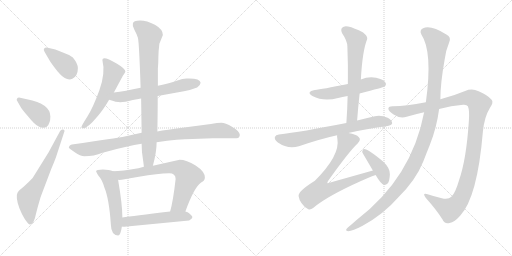
t = 0.00 s
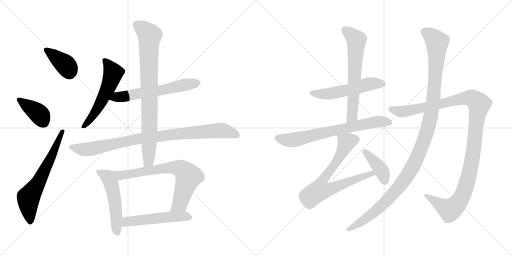
t = 2.74 s
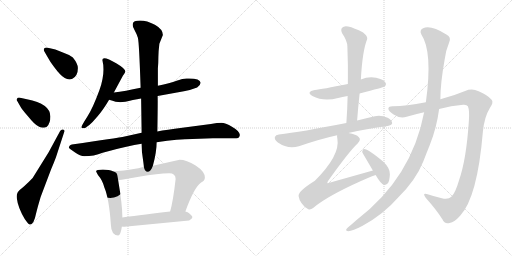
t = 5.48 s
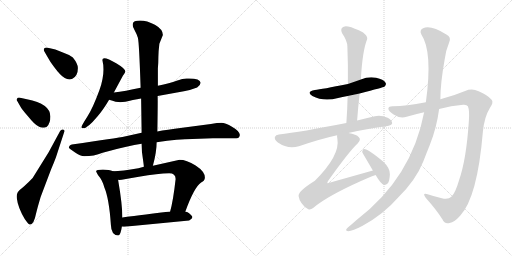
t = 8.22 s
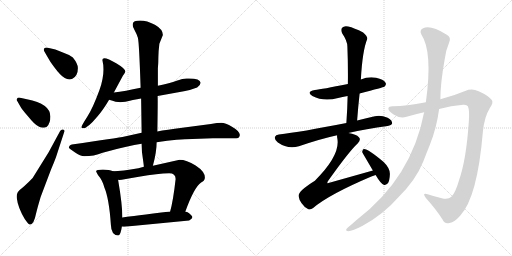
t = 10.96 s
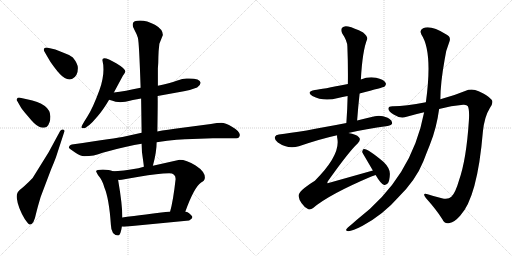
t = 13.70 s

The animated SVG that drew these frames (rendered in a browser with its animation timeline set to each time). Animation: 17 CSS @keyframes rules; one cycle of 13.70 s.

<svg version="1.1" viewBox="0 0 2048 1024" xmlns="http://www.w3.org/2000/svg">
  <g stroke="lightgray" stroke-dasharray="1,1" stroke-width="1" transform="scale(4, 4)">
    <line x1="0" y1="0" x2="256" y2="256"></line>
    <line x1="256" y1="0" x2="0" y2="256"></line>
    <line x1="128" y1="0" x2="128" y2="256"></line>
    <line x1="0" y1="128" x2="256" y2="128"></line>
    <line x1="256" y1="0" x2="512" y2="256"></line>
    <line x1="512" y1="0" x2="256" y2="256"></line>
    <line x1="384" y1="0" x2="384" y2="256"></line>
    <line x1="256" y1="128" x2="512" y2="128"></line>
  </g>
<g transform="scale(1, -1) translate(0, -850)">
   <style type="text/css">
    @keyframes keyframes0 {
      from {
       stroke: black;
       stroke-dashoffset: 388;
       stroke-width: 128;
       }
       56% {
       animation-timing-function: step-end;
       stroke: black;
       stroke-dashoffset: 0;
       stroke-width: 128;
       }
       to {
       stroke: black;
       stroke-width: 1024;
       }
       }
       #make-me-a-hanzi-animation-0 {
         animation: keyframes0 0.565755s both;
         animation-delay: 0.000000s;
         animation-timing-function: linear;
       }
    @keyframes keyframes1 {
      from {
       stroke: black;
       stroke-dashoffset: 394;
       stroke-width: 128;
       }
       56% {
       animation-timing-function: step-end;
       stroke: black;
       stroke-dashoffset: 0;
       stroke-width: 128;
       }
       to {
       stroke: black;
       stroke-width: 1024;
       }
       }
       #make-me-a-hanzi-animation-1 {
         animation: keyframes1 0.570638s both;
         animation-delay: 0.565755s;
         animation-timing-function: linear;
       }
    @keyframes keyframes2 {
      from {
       stroke: black;
       stroke-dashoffset: 651;
       stroke-width: 128;
       }
       68% {
       animation-timing-function: step-end;
       stroke: black;
       stroke-dashoffset: 0;
       stroke-width: 128;
       }
       to {
       stroke: black;
       stroke-width: 1024;
       }
       }
       #make-me-a-hanzi-animation-2 {
         animation: keyframes2 0.779785s both;
         animation-delay: 1.136393s;
         animation-timing-function: linear;
       }
    @keyframes keyframes3 {
      from {
       stroke: black;
       stroke-dashoffset: 568;
       stroke-width: 128;
       }
       65% {
       animation-timing-function: step-end;
       stroke: black;
       stroke-dashoffset: 0;
       stroke-width: 128;
       }
       to {
       stroke: black;
       stroke-width: 1024;
       }
       }
       #make-me-a-hanzi-animation-3 {
         animation: keyframes3 0.712240s both;
         animation-delay: 1.916178s;
         animation-timing-function: linear;
       }
    @keyframes keyframes4 {
      from {
       stroke: black;
       stroke-dashoffset: 608;
       stroke-width: 128;
       }
       66% {
       animation-timing-function: step-end;
       stroke: black;
       stroke-dashoffset: 0;
       stroke-width: 128;
       }
       to {
       stroke: black;
       stroke-width: 1024;
       }
       }
       #make-me-a-hanzi-animation-4 {
         animation: keyframes4 0.744792s both;
         animation-delay: 2.628418s;
         animation-timing-function: linear;
       }
    @keyframes keyframes5 {
      from {
       stroke: black;
       stroke-dashoffset: 930;
       stroke-width: 128;
       }
       75% {
       animation-timing-function: step-end;
       stroke: black;
       stroke-dashoffset: 0;
       stroke-width: 128;
       }
       to {
       stroke: black;
       stroke-width: 1024;
       }
       }
       #make-me-a-hanzi-animation-5 {
         animation: keyframes5 1.006836s both;
         animation-delay: 3.373210s;
         animation-timing-function: linear;
       }
    @keyframes keyframes6 {
      from {
       stroke: black;
       stroke-dashoffset: 846;
       stroke-width: 128;
       }
       73% {
       animation-timing-function: step-end;
       stroke: black;
       stroke-dashoffset: 0;
       stroke-width: 128;
       }
       to {
       stroke: black;
       stroke-width: 1024;
       }
       }
       #make-me-a-hanzi-animation-6 {
         animation: keyframes6 0.938477s both;
         animation-delay: 4.380046s;
         animation-timing-function: linear;
       }
    @keyframes keyframes7 {
      from {
       stroke: black;
       stroke-dashoffset: 530;
       stroke-width: 128;
       }
       63% {
       animation-timing-function: step-end;
       stroke: black;
       stroke-dashoffset: 0;
       stroke-width: 128;
       }
       to {
       stroke: black;
       stroke-width: 1024;
       }
       }
       #make-me-a-hanzi-animation-7 {
         animation: keyframes7 0.681315s both;
         animation-delay: 5.318523s;
         animation-timing-function: linear;
       }
    @keyframes keyframes8 {
      from {
       stroke: black;
       stroke-dashoffset: 726;
       stroke-width: 128;
       }
       70% {
       animation-timing-function: step-end;
       stroke: black;
       stroke-dashoffset: 0;
       stroke-width: 128;
       }
       to {
       stroke: black;
       stroke-width: 1024;
       }
       }
       #make-me-a-hanzi-animation-8 {
         animation: keyframes8 0.840820s both;
         animation-delay: 5.999838s;
         animation-timing-function: linear;
       }
    @keyframes keyframes9 {
      from {
       stroke: black;
       stroke-dashoffset: 529;
       stroke-width: 128;
       }
       63% {
       animation-timing-function: step-end;
       stroke: black;
       stroke-dashoffset: 0;
       stroke-width: 128;
       }
       to {
       stroke: black;
       stroke-width: 1024;
       }
       }
       #make-me-a-hanzi-animation-9 {
         animation: keyframes9 0.680501s both;
         animation-delay: 6.840658s;
         animation-timing-function: linear;
       }
    @keyframes keyframes10 {
      from {
       stroke: black;
       stroke-dashoffset: 542;
       stroke-width: 128;
       }
       64% {
       animation-timing-function: step-end;
       stroke: black;
       stroke-dashoffset: 0;
       stroke-width: 128;
       }
       to {
       stroke: black;
       stroke-width: 1024;
       }
       }
       #make-me-a-hanzi-animation-10 {
         animation: keyframes10 0.691081s both;
         animation-delay: 7.521159s;
         animation-timing-function: linear;
       }
    @keyframes keyframes11 {
      from {
       stroke: black;
       stroke-dashoffset: 645;
       stroke-width: 128;
       }
       68% {
       animation-timing-function: step-end;
       stroke: black;
       stroke-dashoffset: 0;
       stroke-width: 128;
       }
       to {
       stroke: black;
       stroke-width: 1024;
       }
       }
       #make-me-a-hanzi-animation-11 {
         animation: keyframes11 0.774902s both;
         animation-delay: 8.212240s;
         animation-timing-function: linear;
       }
    @keyframes keyframes12 {
      from {
       stroke: black;
       stroke-dashoffset: 712;
       stroke-width: 128;
       }
       70% {
       animation-timing-function: step-end;
       stroke: black;
       stroke-dashoffset: 0;
       stroke-width: 128;
       }
       to {
       stroke: black;
       stroke-width: 1024;
       }
       }
       #make-me-a-hanzi-animation-12 {
         animation: keyframes12 0.829427s both;
         animation-delay: 8.987142s;
         animation-timing-function: linear;
       }
    @keyframes keyframes13 {
      from {
       stroke: black;
       stroke-dashoffset: 748;
       stroke-width: 128;
       }
       71% {
       animation-timing-function: step-end;
       stroke: black;
       stroke-dashoffset: 0;
       stroke-width: 128;
       }
       to {
       stroke: black;
       stroke-width: 1024;
       }
       }
       #make-me-a-hanzi-animation-13 {
         animation: keyframes13 0.858724s both;
         animation-delay: 9.816569s;
         animation-timing-function: linear;
       }
    @keyframes keyframes14 {
      from {
       stroke: black;
       stroke-dashoffset: 408;
       stroke-width: 128;
       }
       57% {
       animation-timing-function: step-end;
       stroke: black;
       stroke-dashoffset: 0;
       stroke-width: 128;
       }
       to {
       stroke: black;
       stroke-width: 1024;
       }
       }
       #make-me-a-hanzi-animation-14 {
         animation: keyframes14 0.582031s both;
         animation-delay: 10.675293s;
         animation-timing-function: linear;
       }
    @keyframes keyframes15 {
      from {
       stroke: black;
       stroke-dashoffset: 1186;
       stroke-width: 128;
       }
       79% {
       animation-timing-function: step-end;
       stroke: black;
       stroke-dashoffset: 0;
       stroke-width: 128;
       }
       to {
       stroke: black;
       stroke-width: 1024;
       }
       }
       #make-me-a-hanzi-animation-15 {
         animation: keyframes15 1.215169s both;
         animation-delay: 11.257324s;
         animation-timing-function: linear;
       }
    @keyframes keyframes16 {
      from {
       stroke: black;
       stroke-dashoffset: 1195;
       stroke-width: 128;
       }
       80% {
       animation-timing-function: step-end;
       stroke: black;
       stroke-dashoffset: 0;
       stroke-width: 128;
       }
       to {
       stroke: black;
       stroke-width: 1024;
       }
       }
       #make-me-a-hanzi-animation-16 {
         animation: keyframes16 1.222493s both;
         animation-delay: 12.472493s;
         animation-timing-function: linear;
       }
</style>
<path d="M 188.5 625.0 Q 199.5 604.0 216.5 582.0 Q 233.5 560.0 238.5 555.0 Q 267.5 524.0 289.5 535.0 Q 311.5 546.0 311.5 578.0 Q 311.5 595.0 291.5 620.0 Q 280.5 630.0 256.5 638.0 L 221.5 652.0 L 195.5 658.0 Q 182.5 662.0 177.5 657.0 Q 172.5 652.0 177.5 644.0 L 188.5 625.0 Z" fill="lightgray"></path> 
<path d="M 81.5 424.0 Q 85.5 415.0 113.5 383.0 Q 139.5 350.0 156.5 343.0 Q 173.5 336.0 187.5 343.0 Q 201.5 357.0 201.5 384.0 Q 201.5 435.0 107.5 453.0 L 80.5 459.0 Q 71.5 461.0 68.0 455.5 Q 64.5 450.0 69.5 445.0 L 81.5 424.0 Z" fill="lightgray"></path> 
<path d="M 194.5 241.0 L 130.5 138.0 Q 116.5 123.0 95.5 104.0 Q 74.5 88.0 70.0 79.5 Q 65.5 71.0 67.5 56.0 Q 71.5 20.0 99.5 -27.0 Q 107.5 -38.0 112.5 -43.5 Q 117.5 -49.0 120.5 -48.0 Q 136.5 -45.0 143.5 -7.0 Q 146.5 5.0 151.5 24.0 L 162.5 62.0 L 204.5 173.0 Q 209.5 185.0 214.5 197.0 L 223.5 220.0 L 256.5 321.0 Q 261.5 330.0 251.5 332.0 Q 244.5 333.0 240.5 326.0 L 194.5 241.0 Z" fill="lightgray"></path> 
<path d="M 455.5 480.0 L 491.5 547.0 Q 501.5 560.0 501.5 564.0 Q 501.5 575.0 466.5 596.0 Q 409.5 630.0 409.5 610.0 Q 422.5 558.0 397.5 489.0 Q 372.5 420.0 349.0 383.0 Q 325.5 346.0 325.5 341.5 Q 325.5 337.0 333.5 337.0 Q 350.5 337.0 390.5 385.0 Q 411.5 409.0 436.5 451.0 L 455.5 480.0 Z" fill="lightgray"></path> 
<path d="M 630.5 466.0 L 735.5 485.0 Q 760.5 489.0 788.5 500.0 Q 801.5 508.0 802.5 519.0 Q 800.5 538.0 746.5 536.0 Q 731.5 536.0 706.5 527.0 Q 680.5 518.0 631.5 507.0 L 562.5 499.0 Q 499.5 485.0 455.5 480.0 C 425.5 476.0 407.5 460.0 436.5 451.0 Q 465.5 441.0 481.5 441.0 Q 496.5 441.0 531.5 450.0 L 564.5 456.0 L 630.5 466.0 Z" fill="lightgray"></path> 
<path d="M 626.5 281.0 Q 714.5 294.0 769.5 294.0 L 851.5 297.0 L 934.5 297.0 Q 947.5 297.0 952.5 298.5 Q 957.5 300.0 959.5 310.0 Q 958.5 326.0 929.5 342.5 Q 900.5 359.0 885.5 359.0 Q 870.5 359.0 843.5 354.0 L 729.5 339.0 Q 665.5 331.0 629.5 324.0 L 566.5 319.0 L 489.5 302.0 Q 472.5 299.0 287.5 272.0 Q 275.5 269.0 275.5 258.0 Q 276.5 257.0 299.0 241.0 Q 321.5 225.0 337.5 225.0 Q 375.5 225.0 410.5 239.0 Q 513.5 268.0 566.5 275.0 L 626.5 281.0 Z" fill="lightgray"></path> 
<path d="M 611.5 187.0 Q 626.5 241.0 626.5 281.0 L 629.5 324.0 Q 631.5 453.0 630.5 466.0 L 631.5 507.0 L 631.5 576.0 Q 633.5 600.0 633.5 622.0 Q 633.5 643.0 637.5 675.0 L 651.5 710.0 Q 651.5 733.0 619.5 751.0 Q 587.5 768.0 560.5 768.0 Q 532.5 768.0 531.5 756.0 Q 528.5 745.0 537.5 731.0 Q 545.5 717.0 551.5 699.0 Q 556.5 681.0 562.5 499.0 L 564.5 456.0 L 566.5 319.0 L 566.5 275.0 Q 566.5 243.0 571.5 215.0 Q 575.5 186.0 575.5 183.0 C 579.5 153.0 603.5 158.0 611.5 187.0 Z" fill="lightgray"></path> 
<path d="M 451.5 165.0 Q 437.5 172.0 411.5 172.0 Q 384.5 172.0 384.5 165.0 Q 384.5 163.0 392.5 149.0 Q 409.5 130.0 417.5 100.0 Q 436.5 55.0 443.5 -49.0 Q 444.5 -90.0 472.5 -92.0 Q 482.5 -92.0 487.5 -56.0 L 489.5 -20.0 Q 489.5 31.0 472.5 130.0 L 472.5 131.0 C 468.5 159.0 468.5 159.0 451.5 165.0 Z" fill="lightgray"></path> 
<path d="M 575.5 183.0 L 553.5 177.0 Q 488.5 165.0 451.5 165.0 C 421.5 164.0 442.5 130.0 472.5 131.0 Q 478.5 128.0 555.5 143.0 Q 632.5 157.0 676.5 157.0 Q 702.5 157.0 702.5 134.0 Q 692.5 45.0 680.5 4.0 C 672.5 -25.0 731.5 -24.0 741.5 4.0 Q 776.5 101.0 804.5 120.0 Q 819.5 127.0 819.5 140.0 Q 819.5 164.0 782.5 188.0 Q 745.5 211.0 718.5 211.0 L 611.5 187.0 L 575.5 183.0 Z" fill="lightgray"></path> 
<path d="M 487.5 -56.0 Q 489.5 -57.0 497.5 -57.0 L 756.5 -32.0 Q 769.5 -25.0 769.5 -19.0 Q 769.5 -12.0 750.5 1.0 L 741.5 4.0 L 680.5 4.0 Q 531.5 -14.0 489.5 -20.0 C 459.5 -24.0 457.5 -53.0 487.5 -56.0 Z" fill="lightgray"></path> 
<path d="M 1438.5 476.0 Q 1534.5 501.0 1537.5 503.0 Q 1547.5 512.0 1541.5 520.0 Q 1534.5 532.0 1504.5 539.0 Q 1473.5 545.0 1443.5 532.0 L 1391.5 514.0 Q 1286.5 493.0 1259.5 490.0 Q 1222.5 483.0 1249.5 466.0 Q 1294.5 442.0 1352.5 458.0 Q 1368.5 462.0 1390.5 466.0 L 1438.5 476.0 Z" fill="lightgray"></path> 
<path d="M 1428.5 368.0 Q 1432.5 423.0 1438.5 476.0 L 1443.5 532.0 Q 1449.5 646.0 1468.5 693.0 Q 1472.5 703.0 1452.5 720.0 Q 1416.5 739.0 1392.5 744.0 Q 1376.5 748.0 1368.5 739.0 Q 1361.5 732.0 1368.5 717.0 Q 1389.5 686.0 1389.5 664.0 Q 1392.5 592.0 1391.5 514.0 L 1390.5 466.0 Q 1389.5 415.0 1385.5 358.0 C 1383.5 328.0 1426.5 338.0 1428.5 368.0 Z" fill="lightgray"></path> 
<path d="M 1393.5 318.0 Q 1463.5 334.0 1550.5 346.0 Q 1566.5 349.0 1568.5 356.0 Q 1569.5 369.0 1550.5 379.0 Q 1522.5 391.0 1499.5 385.0 Q 1459.5 376.0 1428.5 368.0 L 1385.5 358.0 Q 1202.5 322.0 1115.5 312.0 Q 1102.5 311.0 1099.5 302.0 Q 1096.5 292.0 1111.5 280.0 Q 1151.5 252.0 1195.5 265.0 Q 1283.5 295.0 1348.5 309.0 L 1393.5 318.0 Z" fill="lightgray"></path> 
<path d="M 1491.5 168.0 Q 1406.5 144.0 1317.5 119.0 Q 1310.5 116.0 1309.5 118.0 Q 1308.5 121.0 1313.5 128.0 Q 1397.5 246.0 1430.5 276.0 Q 1445.5 292.0 1435.5 301.0 Q 1425.5 313.0 1393.5 318.0 C 1364.5 324.0 1346.5 328.0 1348.5 309.0 Q 1347.5 305.0 1349.5 295.0 Q 1361.5 229.0 1259.5 127.0 Q 1190.5 84.0 1194.5 65.0 Q 1195.5 53.0 1206.5 37.0 Q 1219.5 18.0 1233.5 13.0 Q 1242.5 10.0 1252.5 18.0 Q 1315.5 72.0 1485.5 144.0 Q 1494.5 148.0 1502.5 150.0 C 1530.5 160.0 1520.5 176.0 1491.5 168.0 Z" fill="lightgray"></path> 
<path d="M 1502.5 150.0 Q 1523.5 114.0 1536.5 110.0 Q 1543.5 109.0 1551.5 117.0 Q 1558.5 127.0 1559.5 153.0 Q 1560.5 177.0 1533.5 203.0 Q 1469.5 257.0 1454.5 254.0 Q 1450.5 253.0 1448.5 242.0 Q 1448.5 241.0 1491.5 168.0 L 1502.5 150.0 Z" fill="lightgray"></path> 
<path d="M 1703.5 441.0 Q 1621.5 425.0 1573.5 425.0 Q 1554.5 426.0 1553.5 416.0 Q 1552.5 406.0 1574.5 392.0 Q 1601.5 374.0 1626.5 383.0 Q 1660.5 393.0 1696.5 401.0 L 1756.5 414.0 Q 1804.5 427.0 1852.5 431.0 Q 1867.5 432.0 1871.5 425.0 Q 1878.5 409.0 1875.5 367.0 Q 1865.5 213.0 1836.5 130.0 Q 1821.5 78.0 1805.5 63.0 Q 1792.5 50.0 1767.5 57.0 Q 1737.5 64.0 1710.5 73.0 Q 1686.5 80.0 1703.5 58.0 Q 1746.5 10.0 1769.5 -27.0 Q 1778.5 -48.0 1798.5 -42.0 Q 1817.5 -39.0 1840.5 -13.0 Q 1909.5 60.0 1931.5 323.0 Q 1937.5 383.0 1959.5 418.0 Q 1975.5 440.0 1966.5 451.0 Q 1950.5 470.0 1914.5 485.0 Q 1887.5 498.0 1860.5 486.0 Q 1817.5 468.0 1761.5 453.0 L 1703.5 441.0 Z" fill="lightgray"></path> 
<path d="M 1696.5 401.0 Q 1647.5 140.0 1427.5 -29.0 Q 1409.5 -45.0 1391.5 -60.0 Q 1376.5 -73.0 1392.5 -75.0 Q 1410.5 -74.0 1450.5 -53.0 Q 1534.5 -7.0 1593.5 61.0 Q 1663.5 130.0 1693.5 205.0 Q 1706.5 239.0 1719.5 271.0 Q 1746.5 338.0 1756.5 414.0 L 1761.5 453.0 Q 1761.5 517.0 1778.5 611.0 Q 1782.5 647.0 1796.5 680.0 Q 1806.5 702.0 1785.5 712.0 Q 1722.5 751.0 1692.5 737.0 Q 1676.5 730.0 1685.5 712.0 Q 1731.5 643.0 1703.5 441.0 L 1696.5 401.0 Z" fill="lightgray"></path> 
      <clipPath id="make-me-a-hanzi-clip-0">
      <path d="M 188.5 625.0 Q 199.5 604.0 216.5 582.0 Q 233.5 560.0 238.5 555.0 Q 267.5 524.0 289.5 535.0 Q 311.5 546.0 311.5 578.0 Q 311.5 595.0 291.5 620.0 Q 280.5 630.0 256.5 638.0 L 221.5 652.0 L 195.5 658.0 Q 182.5 662.0 177.5 657.0 Q 172.5 652.0 177.5 644.0 L 188.5 625.0 Z" fill="lightgray"></path>
      </clipPath>
      <path clip-path="url(#make-me-a-hanzi-clip-0)" d="M 184.5 651.0 L 258.5 594.0 L 277.5 560.0 " fill="none" id="make-me-a-hanzi-animation-0" stroke-dasharray="260 520" stroke-linecap="round"></path>

      <clipPath id="make-me-a-hanzi-clip-1">
      <path d="M 81.5 424.0 Q 85.5 415.0 113.5 383.0 Q 139.5 350.0 156.5 343.0 Q 173.5 336.0 187.5 343.0 Q 201.5 357.0 201.5 384.0 Q 201.5 435.0 107.5 453.0 L 80.5 459.0 Q 71.5 461.0 68.0 455.5 Q 64.5 450.0 69.5 445.0 L 81.5 424.0 Z" fill="lightgray"></path>
      </clipPath>
      <path clip-path="url(#make-me-a-hanzi-clip-1)" d="M 75.5 451.0 L 157.5 393.0 L 175.5 360.0 " fill="none" id="make-me-a-hanzi-animation-1" stroke-dasharray="266 532" stroke-linecap="round"></path>

      <clipPath id="make-me-a-hanzi-clip-2">
      <path d="M 194.5 241.0 L 130.5 138.0 Q 116.5 123.0 95.5 104.0 Q 74.5 88.0 70.0 79.5 Q 65.5 71.0 67.5 56.0 Q 71.5 20.0 99.5 -27.0 Q 107.5 -38.0 112.5 -43.5 Q 117.5 -49.0 120.5 -48.0 Q 136.5 -45.0 143.5 -7.0 Q 146.5 5.0 151.5 24.0 L 162.5 62.0 L 204.5 173.0 Q 209.5 185.0 214.5 197.0 L 223.5 220.0 L 256.5 321.0 Q 261.5 330.0 251.5 332.0 Q 244.5 333.0 240.5 326.0 L 194.5 241.0 Z" fill="lightgray"></path>
      </clipPath>
      <path clip-path="url(#make-me-a-hanzi-clip-2)" d="M 120.5 -38.0 L 113.5 56.0 L 154.5 121.0 L 210.5 232.0 L 248.5 324.0 " fill="none" id="make-me-a-hanzi-animation-2" stroke-dasharray="523 1046" stroke-linecap="round"></path>

      <clipPath id="make-me-a-hanzi-clip-3">
      <path d="M 455.5 480.0 L 491.5 547.0 Q 501.5 560.0 501.5 564.0 Q 501.5 575.0 466.5 596.0 Q 409.5 630.0 409.5 610.0 Q 422.5 558.0 397.5 489.0 Q 372.5 420.0 349.0 383.0 Q 325.5 346.0 325.5 341.5 Q 325.5 337.0 333.5 337.0 Q 350.5 337.0 390.5 385.0 Q 411.5 409.0 436.5 451.0 L 455.5 480.0 Z" fill="lightgray"></path>
      </clipPath>
      <path clip-path="url(#make-me-a-hanzi-clip-3)" d="M 418.5 610.0 L 442.5 581.0 L 452.5 558.0 L 444.5 529.0 L 372.5 386.0 L 331.5 343.0 " fill="none" id="make-me-a-hanzi-animation-3" stroke-dasharray="440 880" stroke-linecap="round"></path>

      <clipPath id="make-me-a-hanzi-clip-4">
      <path d="M 630.5 466.0 L 735.5 485.0 Q 760.5 489.0 788.5 500.0 Q 801.5 508.0 802.5 519.0 Q 800.5 538.0 746.5 536.0 Q 731.5 536.0 706.5 527.0 Q 680.5 518.0 631.5 507.0 L 562.5 499.0 Q 499.5 485.0 455.5 480.0 C 425.5 476.0 407.5 460.0 436.5 451.0 Q 465.5 441.0 481.5 441.0 Q 496.5 441.0 531.5 450.0 L 564.5 456.0 L 630.5 466.0 Z" fill="lightgray"></path>
      </clipPath>
      <path clip-path="url(#make-me-a-hanzi-clip-4)" d="M 446.5 451.0 L 465.5 461.0 L 634.5 486.0 L 790.5 518.0 " fill="none" id="make-me-a-hanzi-animation-4" stroke-dasharray="480 960" stroke-linecap="round"></path>

      <clipPath id="make-me-a-hanzi-clip-5">
      <path d="M 626.5 281.0 Q 714.5 294.0 769.5 294.0 L 851.5 297.0 L 934.5 297.0 Q 947.5 297.0 952.5 298.5 Q 957.5 300.0 959.5 310.0 Q 958.5 326.0 929.5 342.5 Q 900.5 359.0 885.5 359.0 Q 870.5 359.0 843.5 354.0 L 729.5 339.0 Q 665.5 331.0 629.5 324.0 L 566.5 319.0 L 489.5 302.0 Q 472.5 299.0 287.5 272.0 Q 275.5 269.0 275.5 258.0 Q 276.5 257.0 299.0 241.0 Q 321.5 225.0 337.5 225.0 Q 375.5 225.0 410.5 239.0 Q 513.5 268.0 566.5 275.0 L 626.5 281.0 Z" fill="lightgray"></path>
      </clipPath>
      <path clip-path="url(#make-me-a-hanzi-clip-5)" d="M 282.5 261.0 L 344.5 252.0 L 563.5 297.0 L 856.5 327.0 L 894.5 327.0 L 947.5 310.0 " fill="none" id="make-me-a-hanzi-animation-5" stroke-dasharray="802 1604" stroke-linecap="round"></path>

      <clipPath id="make-me-a-hanzi-clip-6">
      <path d="M 611.5 187.0 Q 626.5 241.0 626.5 281.0 L 629.5 324.0 Q 631.5 453.0 630.5 466.0 L 631.5 507.0 L 631.5 576.0 Q 633.5 600.0 633.5 622.0 Q 633.5 643.0 637.5 675.0 L 651.5 710.0 Q 651.5 733.0 619.5 751.0 Q 587.5 768.0 560.5 768.0 Q 532.5 768.0 531.5 756.0 Q 528.5 745.0 537.5 731.0 Q 545.5 717.0 551.5 699.0 Q 556.5 681.0 562.5 499.0 L 564.5 456.0 L 566.5 319.0 L 566.5 275.0 Q 566.5 243.0 571.5 215.0 Q 575.5 186.0 575.5 183.0 C 579.5 153.0 603.5 158.0 611.5 187.0 Z" fill="lightgray"></path>
      </clipPath>
      <path clip-path="url(#make-me-a-hanzi-clip-6)" d="M 547.5 750.0 L 583.5 725.0 L 598.5 707.0 L 595.5 218.0 L 580.5 188.0 " fill="none" id="make-me-a-hanzi-animation-6" stroke-dasharray="718 1436" stroke-linecap="round"></path>

      <clipPath id="make-me-a-hanzi-clip-7">
      <path d="M 451.5 165.0 Q 437.5 172.0 411.5 172.0 Q 384.5 172.0 384.5 165.0 Q 384.5 163.0 392.5 149.0 Q 409.5 130.0 417.5 100.0 Q 436.5 55.0 443.5 -49.0 Q 444.5 -90.0 472.5 -92.0 Q 482.5 -92.0 487.5 -56.0 L 489.5 -20.0 Q 489.5 31.0 472.5 130.0 L 472.5 131.0 C 468.5 159.0 468.5 159.0 451.5 165.0 Z" fill="lightgray"></path>
      </clipPath>
      <path clip-path="url(#make-me-a-hanzi-clip-7)" d="M 390.5 164.0 L 429.5 144.0 L 444.5 115.0 L 459.5 48.0 L 469.5 -80.0 " fill="none" id="make-me-a-hanzi-animation-7" stroke-dasharray="402 804" stroke-linecap="round"></path>

      <clipPath id="make-me-a-hanzi-clip-8">
      <path d="M 575.5 183.0 L 553.5 177.0 Q 488.5 165.0 451.5 165.0 C 421.5 164.0 442.5 130.0 472.5 131.0 Q 478.5 128.0 555.5 143.0 Q 632.5 157.0 676.5 157.0 Q 702.5 157.0 702.5 134.0 Q 692.5 45.0 680.5 4.0 C 672.5 -25.0 731.5 -24.0 741.5 4.0 Q 776.5 101.0 804.5 120.0 Q 819.5 127.0 819.5 140.0 Q 819.5 164.0 782.5 188.0 Q 745.5 211.0 718.5 211.0 L 611.5 187.0 L 575.5 183.0 Z" fill="lightgray"></path>
      </clipPath>
      <path clip-path="url(#make-me-a-hanzi-clip-8)" d="M 457.5 161.0 L 488.5 149.0 L 653.5 177.0 L 701.5 180.0 L 727.5 172.0 L 753.5 144.0 L 750.5 131.0 L 718.5 34.0 L 688.5 7.0 " fill="none" id="make-me-a-hanzi-animation-8" stroke-dasharray="598 1196" stroke-linecap="round"></path>

      <clipPath id="make-me-a-hanzi-clip-9">
      <path d="M 487.5 -56.0 Q 489.5 -57.0 497.5 -57.0 L 756.5 -32.0 Q 769.5 -25.0 769.5 -19.0 Q 769.5 -12.0 750.5 1.0 L 741.5 4.0 L 680.5 4.0 Q 531.5 -14.0 489.5 -20.0 C 459.5 -24.0 457.5 -53.0 487.5 -56.0 Z" fill="lightgray"></path>
      </clipPath>
      <path clip-path="url(#make-me-a-hanzi-clip-9)" d="M 493.5 -50.0 L 512.5 -36.0 L 560.5 -30.0 L 670.5 -18.0 L 760.5 -18.0 " fill="none" id="make-me-a-hanzi-animation-9" stroke-dasharray="401 802" stroke-linecap="round"></path>

      <clipPath id="make-me-a-hanzi-clip-10">
      <path d="M 1438.5 476.0 Q 1534.5 501.0 1537.5 503.0 Q 1547.5 512.0 1541.5 520.0 Q 1534.5 532.0 1504.5 539.0 Q 1473.5 545.0 1443.5 532.0 L 1391.5 514.0 Q 1286.5 493.0 1259.5 490.0 Q 1222.5 483.0 1249.5 466.0 Q 1294.5 442.0 1352.5 458.0 Q 1368.5 462.0 1390.5 466.0 L 1438.5 476.0 Z" fill="lightgray"></path>
      </clipPath>
      <path clip-path="url(#make-me-a-hanzi-clip-10)" d="M 1251.5 479.0 L 1310.5 475.0 L 1482.5 515.0 L 1532.5 513.0 " fill="none" id="make-me-a-hanzi-animation-10" stroke-dasharray="414 828" stroke-linecap="round"></path>

      <clipPath id="make-me-a-hanzi-clip-11">
      <path d="M 1428.5 368.0 Q 1432.5 423.0 1438.5 476.0 L 1443.5 532.0 Q 1449.5 646.0 1468.5 693.0 Q 1472.5 703.0 1452.5 720.0 Q 1416.5 739.0 1392.5 744.0 Q 1376.5 748.0 1368.5 739.0 Q 1361.5 732.0 1368.5 717.0 Q 1389.5 686.0 1389.5 664.0 Q 1392.5 592.0 1391.5 514.0 L 1390.5 466.0 Q 1389.5 415.0 1385.5 358.0 C 1383.5 328.0 1426.5 338.0 1428.5 368.0 Z" fill="lightgray"></path>
      </clipPath>
      <path clip-path="url(#make-me-a-hanzi-clip-11)" d="M 1380.5 729.0 L 1425.5 689.0 L 1409.5 393.0 L 1391.5 366.0 " fill="none" id="make-me-a-hanzi-animation-11" stroke-dasharray="517 1034" stroke-linecap="round"></path>

      <clipPath id="make-me-a-hanzi-clip-12">
      <path d="M 1393.5 318.0 Q 1463.5 334.0 1550.5 346.0 Q 1566.5 349.0 1568.5 356.0 Q 1569.5 369.0 1550.5 379.0 Q 1522.5 391.0 1499.5 385.0 Q 1459.5 376.0 1428.5 368.0 L 1385.5 358.0 Q 1202.5 322.0 1115.5 312.0 Q 1102.5 311.0 1099.5 302.0 Q 1096.5 292.0 1111.5 280.0 Q 1151.5 252.0 1195.5 265.0 Q 1283.5 295.0 1348.5 309.0 L 1393.5 318.0 Z" fill="lightgray"></path>
      </clipPath>
      <path clip-path="url(#make-me-a-hanzi-clip-12)" d="M 1111.5 298.0 L 1162.5 289.0 L 1496.5 362.0 L 1558.5 360.0 " fill="none" id="make-me-a-hanzi-animation-12" stroke-dasharray="584 1168" stroke-linecap="round"></path>

      <clipPath id="make-me-a-hanzi-clip-13">
      <path d="M 1491.5 168.0 Q 1406.5 144.0 1317.5 119.0 Q 1310.5 116.0 1309.5 118.0 Q 1308.5 121.0 1313.5 128.0 Q 1397.5 246.0 1430.5 276.0 Q 1445.5 292.0 1435.5 301.0 Q 1425.5 313.0 1393.5 318.0 C 1364.5 324.0 1346.5 328.0 1348.5 309.0 Q 1347.5 305.0 1349.5 295.0 Q 1361.5 229.0 1259.5 127.0 Q 1190.5 84.0 1194.5 65.0 Q 1195.5 53.0 1206.5 37.0 Q 1219.5 18.0 1233.5 13.0 Q 1242.5 10.0 1252.5 18.0 Q 1315.5 72.0 1485.5 144.0 Q 1494.5 148.0 1502.5 150.0 C 1530.5 160.0 1520.5 176.0 1491.5 168.0 Z" fill="lightgray"></path>
      </clipPath>
      <path clip-path="url(#make-me-a-hanzi-clip-13)" d="M 1422.5 291.0 L 1396.5 287.0 L 1384.5 277.0 L 1343.5 200.0 L 1283.5 120.0 L 1278.5 89.0 L 1316.5 92.0 L 1458.5 147.0 L 1485.5 156.0 L 1497.5 153.0 " fill="none" id="make-me-a-hanzi-animation-13" stroke-dasharray="620 1240" stroke-linecap="round"></path>

      <clipPath id="make-me-a-hanzi-clip-14">
      <path d="M 1502.5 150.0 Q 1523.5 114.0 1536.5 110.0 Q 1543.5 109.0 1551.5 117.0 Q 1558.5 127.0 1559.5 153.0 Q 1560.5 177.0 1533.5 203.0 Q 1469.5 257.0 1454.5 254.0 Q 1450.5 253.0 1448.5 242.0 Q 1448.5 241.0 1491.5 168.0 L 1502.5 150.0 Z" fill="lightgray"></path>
      </clipPath>
      <path clip-path="url(#make-me-a-hanzi-clip-14)" d="M 1456.5 245.0 L 1525.5 168.0 L 1538.5 121.0 " fill="none" id="make-me-a-hanzi-animation-14" stroke-dasharray="280 560" stroke-linecap="round"></path>

      <clipPath id="make-me-a-hanzi-clip-15">
      <path d="M 1703.5 441.0 Q 1621.5 425.0 1573.5 425.0 Q 1554.5 426.0 1553.5 416.0 Q 1552.5 406.0 1574.5 392.0 Q 1601.5 374.0 1626.5 383.0 Q 1660.5 393.0 1696.5 401.0 L 1756.5 414.0 Q 1804.5 427.0 1852.5 431.0 Q 1867.5 432.0 1871.5 425.0 Q 1878.5 409.0 1875.5 367.0 Q 1865.5 213.0 1836.5 130.0 Q 1821.5 78.0 1805.5 63.0 Q 1792.5 50.0 1767.5 57.0 Q 1737.5 64.0 1710.5 73.0 Q 1686.5 80.0 1703.5 58.0 Q 1746.5 10.0 1769.5 -27.0 Q 1778.5 -48.0 1798.5 -42.0 Q 1817.5 -39.0 1840.5 -13.0 Q 1909.5 60.0 1931.5 323.0 Q 1937.5 383.0 1959.5 418.0 Q 1975.5 440.0 1966.5 451.0 Q 1950.5 470.0 1914.5 485.0 Q 1887.5 498.0 1860.5 486.0 Q 1817.5 468.0 1761.5 453.0 L 1703.5 441.0 Z" fill="lightgray"></path>
      </clipPath>
      <path clip-path="url(#make-me-a-hanzi-clip-15)" d="M 1563.5 414.0 L 1608.5 403.0 L 1876.5 459.0 L 1895.5 453.0 L 1916.5 433.0 L 1881.5 172.0 L 1860.5 95.0 L 1840.5 50.0 L 1817.5 22.0 L 1799.5 11.0 L 1703.5 67.0 " fill="none" id="make-me-a-hanzi-animation-15" stroke-dasharray="1058 2116" stroke-linecap="round"></path>

      <clipPath id="make-me-a-hanzi-clip-16">
      <path d="M 1696.5 401.0 Q 1647.5 140.0 1427.5 -29.0 Q 1409.5 -45.0 1391.5 -60.0 Q 1376.5 -73.0 1392.5 -75.0 Q 1410.5 -74.0 1450.5 -53.0 Q 1534.5 -7.0 1593.5 61.0 Q 1663.5 130.0 1693.5 205.0 Q 1706.5 239.0 1719.5 271.0 Q 1746.5 338.0 1756.5 414.0 L 1761.5 453.0 Q 1761.5 517.0 1778.5 611.0 Q 1782.5 647.0 1796.5 680.0 Q 1806.5 702.0 1785.5 712.0 Q 1722.5 751.0 1692.5 737.0 Q 1676.5 730.0 1685.5 712.0 Q 1731.5 643.0 1703.5 441.0 L 1696.5 401.0 Z" fill="lightgray"></path>
      </clipPath>
      <path clip-path="url(#make-me-a-hanzi-clip-16)" d="M 1697.5 722.0 L 1723.5 708.0 L 1741.5 689.0 L 1747.5 681.0 L 1747.5 656.0 L 1725.5 396.0 L 1690.5 274.0 L 1645.5 173.0 L 1570.5 72.0 L 1497.5 1.0 L 1396.5 -67.0 " fill="none" id="make-me-a-hanzi-animation-16" stroke-dasharray="1067 2134" stroke-linecap="round"></path>

</g>
</svg>
